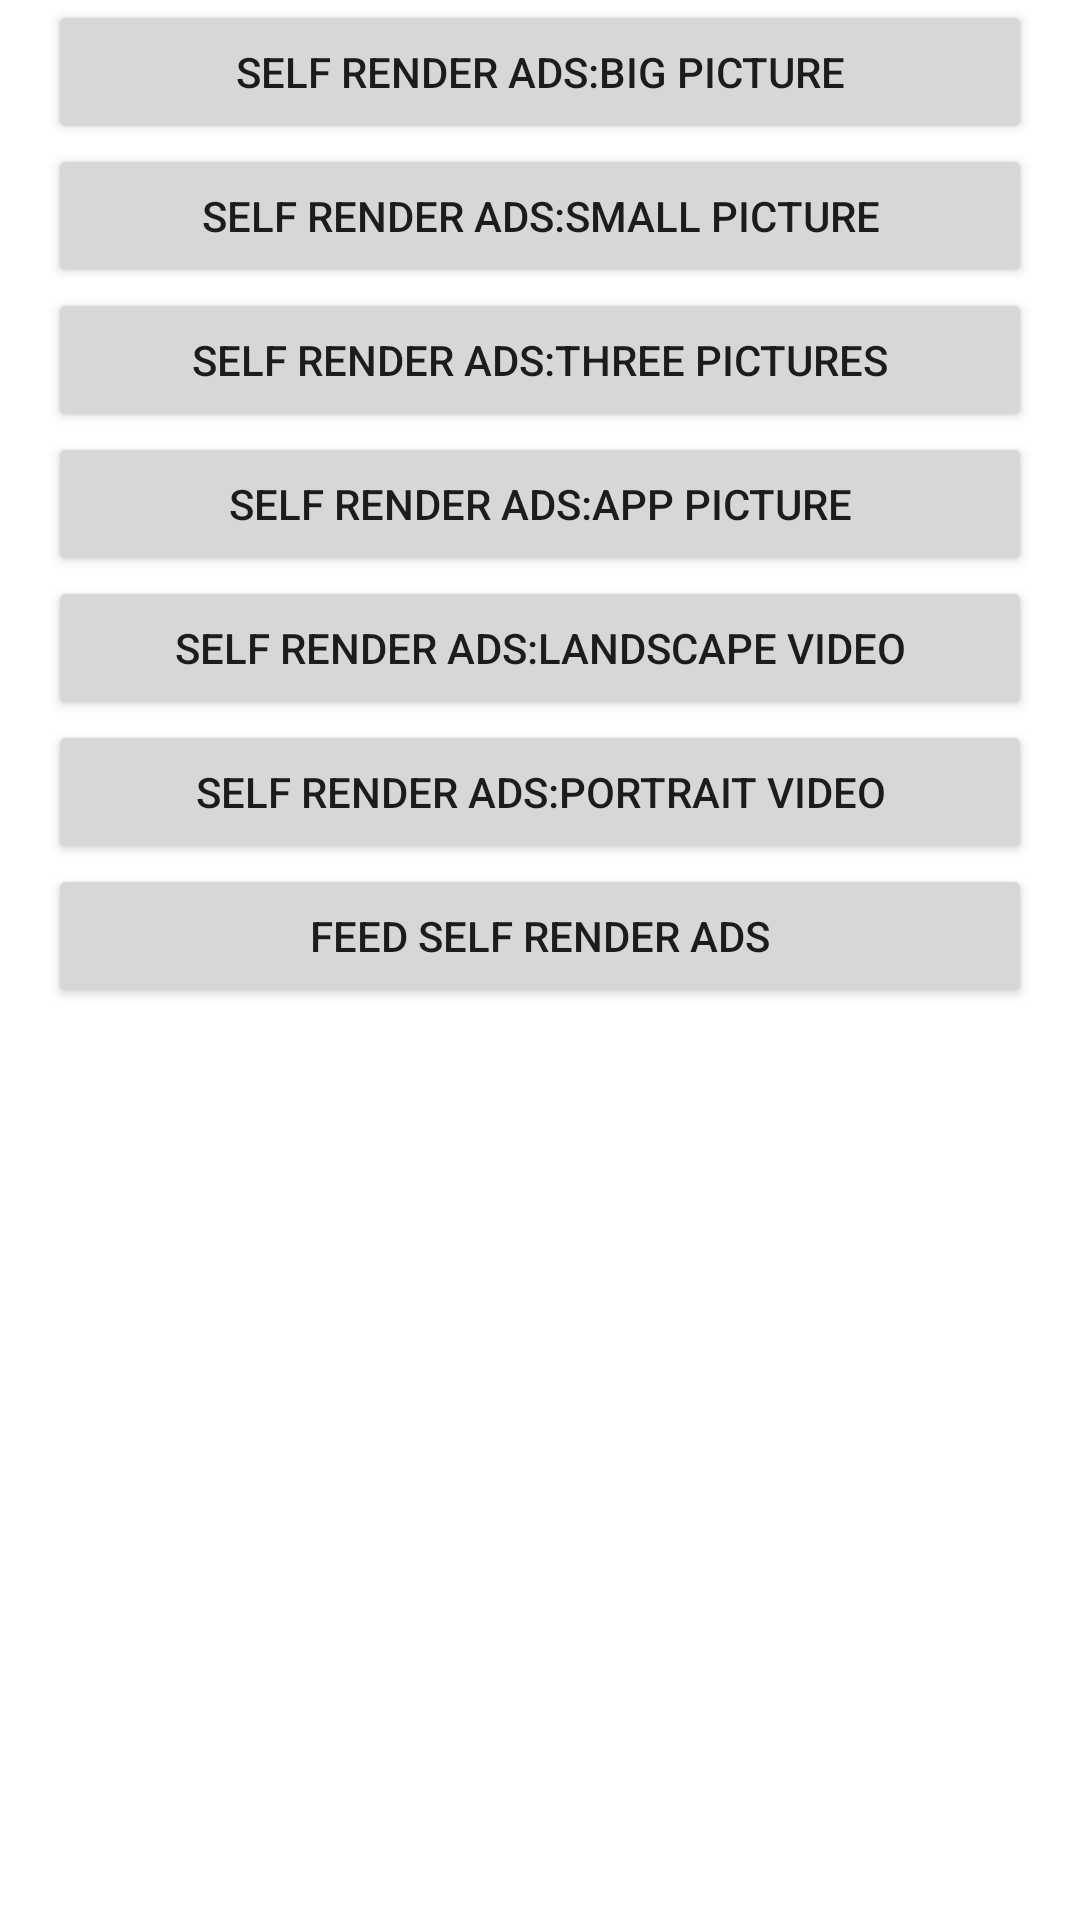

Here is an Android app screen rendered from its layout file. Give the layout XML and the strings, colors and styles it references.
<!-- AndroidManifest.xml: activity theme Theme.Adsdk -->
<!-- res/layout/activity_picture_text.xml -->
<?xml version="1.0" encoding="utf-8"?>
<FrameLayout xmlns:android="http://schemas.android.com/apk/res/android"
    xmlns:app="http://schemas.android.com/apk/res-auto"
    xmlns:tools="http://schemas.android.com/tools"
    android:layout_width="match_parent"
    android:layout_height="match_parent">
    <androidx.constraintlayout.widget.ConstraintLayout
        android:layout_width="match_parent"
        android:layout_height="match_parent">

        <Button
            android:id="@+id/picture_text_template_render_big"
            android:layout_width="match_parent"
            android:layout_height="wrap_content"
            android:layout_marginStart="16dp"
            android:layout_marginEnd="16dp"
            android:text="@string/app_picture_text_template_render_big"
            app:layout_constraintEnd_toEndOf="parent"
            app:layout_constraintStart_toStartOf="parent"
            app:layout_constraintTop_toTopOf="parent" />

        <Button
            android:id="@+id/picture_text_template_render_small"
            android:layout_width="match_parent"
            android:layout_height="wrap_content"
            android:layout_marginStart="16dp"
            android:layout_marginEnd="16dp"
            android:text="@string/app_picture_text_template_render_small"
            app:layout_constraintTop_toBottomOf="@id/picture_text_template_render_big" />

        <Button
            android:id="@+id/picture_text_template_render_three"
            android:layout_width="match_parent"
            android:layout_height="wrap_content"
            android:layout_marginStart="16dp"
            android:layout_marginEnd="16dp"
            android:text="@string/app_picture_text_template_render_three"
            app:layout_constraintTop_toBottomOf="@id/picture_text_template_render_small"/>

        <Button
            android:id="@+id/picture_text_template_render_app"
            android:layout_width="match_parent"
            android:layout_height="wrap_content"
            android:layout_marginStart="16dp"
            android:layout_marginEnd="16dp"
            android:text="@string/app_picture_text_template_render_app"
            app:layout_constraintTop_toBottomOf="@id/picture_text_template_render_three" />

        <Button
            android:id="@+id/picture_text_template_render_landscape"
            android:layout_width="match_parent"
            android:layout_height="wrap_content"
            android:layout_marginStart="16dp"
            android:layout_marginEnd="16dp"
            android:text="@string/app_picture_text_template_render_landscape"
            app:layout_constraintTop_toBottomOf="@id/picture_text_template_render_app" />

        <Button
            android:id="@+id/picture_text_template_render_portrait"
            android:layout_width="match_parent"
            android:layout_height="wrap_content"
            android:layout_marginStart="16dp"
            android:layout_marginEnd="16dp"
            android:text="@string/app_picture_text_template_render_portrait"
            app:layout_constraintTop_toBottomOf="@id/picture_text_template_render_landscape"/>

        <Button
            android:id="@+id/picture_text_self_render"
            android:layout_width="match_parent"
            android:layout_height="wrap_content"
            android:text="@string/app_picture_text_self_render_ad"
            app:layout_constraintEnd_toEndOf="parent"
            android:layout_marginStart="16dp"
            android:layout_marginEnd="16dp"
            app:layout_constraintTop_toBottomOf="@+id/picture_text_template_render_portrait" />


    </androidx.constraintlayout.widget.ConstraintLayout>


</FrameLayout>
<!-- resources referenced by this layout -->
<resources>
  <string name="app_picture_text_self_render_ad">Feed Self Render Ads</string>
  <string name="app_picture_text_template_render_app">Self Render Ads:App Picture</string>
  <string name="app_picture_text_template_render_big">Self Render Ads:Big Picture</string>
  <string name="app_picture_text_template_render_landscape">Self Render Ads:Landscape Video</string>
  <string name="app_picture_text_template_render_portrait">Self Render Ads:Portrait Video</string>
  <string name="app_picture_text_template_render_small">Self Render Ads:Small Picture</string>
  <string name="app_picture_text_template_render_three">Self Render Ads:Three Pictures</string>
  <style name="Theme.Adsdk" parent="Theme.MaterialComponents.DayNight.DarkActionBar">
          
          <item name="colorPrimary">@color/purple_500</item>
          <item name="colorPrimaryVariant">@color/purple_700</item>
          <item name="colorOnPrimary">@color/white</item>
          
          <item name="colorSecondary">@color/teal_200</item>
          <item name="colorSecondaryVariant">@color/teal_700</item>
          <item name="colorOnSecondary">@color/black</item>
          
          <item name="android:statusBarColor" tools:targetApi="l">?attr/colorPrimaryVariant</item>
          
      </style>
  <color name="purple_500">#2E93FF</color>
  <color name="purple_700">#004EA2</color>
  <color name="white">#FFFFFFFF</color>
  <color name="teal_200">#76D9C3</color>
  <color name="teal_700">#2FAB8F</color>
  <color name="black">#FF000000</color>
</resources>
